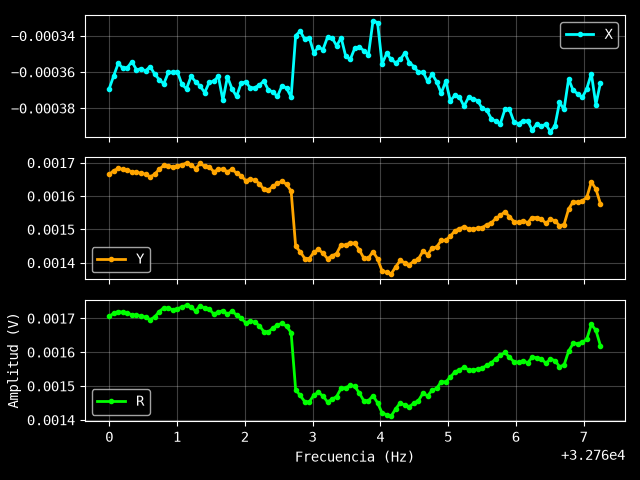

Values plotted in this chart, from the file beside it:
Excitación: 0.3 V
Frecuencia (Hz), X (V), Y (V), R (V)
32760, -0.0003693, 0.001665, 0.001705
32760, -0.0003621, 0.001676, 0.001715
32760, -0.0003552, 0.001683, 0.00172
32760, -0.0003579, 0.00168, 0.001718
32760, -0.0003576, 0.001677, 0.001715
32760, -0.0003543, 0.001673, 0.00171
32760, -0.0003588, 0.001671, 0.001709
32760, -0.0003582, 0.001669, 0.001707
32761, -0.0003594, 0.001666, 0.001704
32761, -0.000357, 0.001658, 0.001696
32761, -0.0003612, 0.001665, 0.001704
32761, -0.0003642, 0.001681, 0.00172
32761, -0.0003666, 0.001692, 0.001731
32761, -0.0003603, 0.001691, 0.001729
32761, -0.00036, 0.001687, 0.001725
32761, -0.00036, 0.001691, 0.001728
32761, -0.0003669, 0.001694, 0.001733
32761, -0.0003693, 0.001699, 0.001739
32761, -0.0003624, 0.001694, 0.001732
32761, -0.0003654, 0.001682, 0.001722
32761, -0.0003678, 0.001698, 0.001737
32761, -0.0003714, 0.001689, 0.001729
32761, -0.0003657, 0.001688, 0.001727
32762, -0.0003651, 0.001673, 0.001712
32762, -0.0003624, 0.00168, 0.001718
32762, -0.0003756, 0.001681, 0.001723
32762, -0.0003627, 0.001673, 0.001712
32762, -0.0003693, 0.001681, 0.001721
32762, -0.0003735, 0.001669, 0.00171
32762, -0.0003663, 0.001661, 0.001701
32762, -0.0003654, 0.001646, 0.001686
32762, -0.0003687, 0.001651, 0.001692
32762, -0.0003687, 0.001648, 0.001689
32762, -0.0003672, 0.001638, 0.001678
32762, -0.0003651, 0.00162, 0.001661
32762, -0.0003699, 0.001618, 0.00166
32762, -0.0003711, 0.00163, 0.001671
32762, -0.0003735, 0.001638, 0.00168
32763, -0.0003675, 0.001644, 0.001685
32763, -0.000369, 0.001635, 0.001676
32763, -0.0003738, 0.001615, 0.001658
32763, -0.0003399, 0.001449, 0.001489
32763, -0.0003375, 0.001433, 0.001472
32763, -0.000342, 0.001413, 0.001454
32763, -0.0003411, 0.001412, 0.001453
32763, -0.0003495, 0.001432, 0.001474
32763, -0.0003462, 0.00144, 0.001481
32763, -0.0003477, 0.001429, 0.001471
32763, -0.0003408, 0.001412, 0.001453
32763, -0.0003411, 0.001421, 0.001461
32763, -0.0003456, 0.001428, 0.001469
32763, -0.0003411, 0.001454, 0.001494
32763, -0.0003513, 0.001453, 0.001494
32764, -0.0003531, 0.00146, 0.001502
32764, -0.0003468, 0.001458, 0.001499
32764, -0.0003462, 0.001438, 0.001479
32764, -0.0003483, 0.001414, 0.001456
32764, -0.0003504, 0.001414, 0.001457
32764, -0.0003318, 0.001434, 0.001472
... 51 more rows
